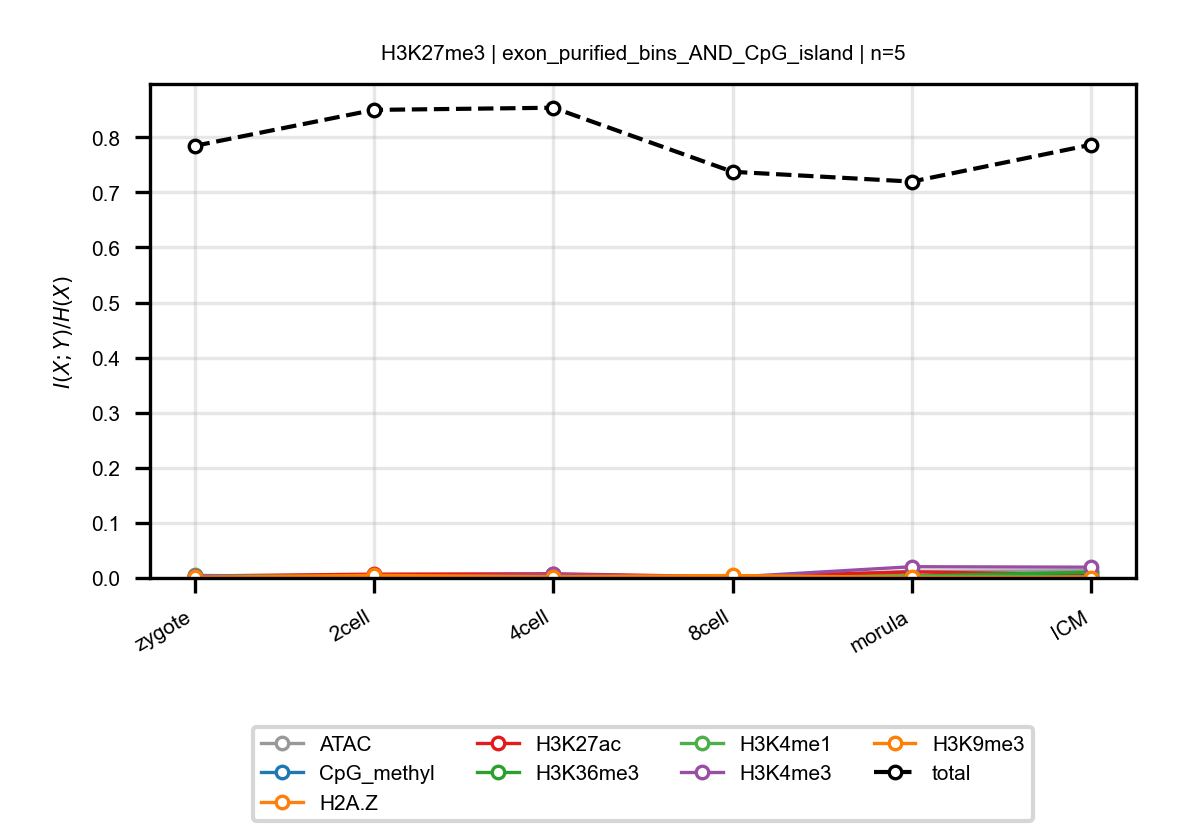

Values plotted in this chart, from the file beside it:
anchor, target, n_bins, stage, block, normalized_mi
H3K27me3, ATAC, 5, zygote, exon_purified_bins_AND_CpG_island, 0.002836
H3K27me3, ATAC, 5, 2cell, exon_purified_bins_AND_CpG_island, 0.005913
H3K27me3, ATAC, 5, 4cell, exon_purified_bins_AND_CpG_island, 0.004947
H3K27me3, ATAC, 5, 8cell, exon_purified_bins_AND_CpG_island, 0.0009119
H3K27me3, ATAC, 5, morula, exon_purified_bins_AND_CpG_island, 0.01197
H3K27me3, ATAC, 5, ICM, exon_purified_bins_AND_CpG_island, 0.01317
H3K27me3, CpG_methyl, 5, zygote, exon_purified_bins_AND_CpG_island, 0.0008434
H3K27me3, CpG_methyl, 5, 2cell, exon_purified_bins_AND_CpG_island, 0.002899
H3K27me3, CpG_methyl, 5, 4cell, exon_purified_bins_AND_CpG_island, 0.00282
H3K27me3, CpG_methyl, 5, 8cell, exon_purified_bins_AND_CpG_island, 0.003345
H3K27me3, CpG_methyl, 5, morula, exon_purified_bins_AND_CpG_island, 0.0007374
H3K27me3, CpG_methyl, 5, ICM, exon_purified_bins_AND_CpG_island, 0.00156
H3K27me3, H2A.Z, 5, zygote, exon_purified_bins_AND_CpG_island, 0.002301
H3K27me3, H2A.Z, 5, 2cell, exon_purified_bins_AND_CpG_island, 0.001383
H3K27me3, H2A.Z, 5, 4cell, exon_purified_bins_AND_CpG_island, 0.0007358
H3K27me3, H2A.Z, 5, 8cell, exon_purified_bins_AND_CpG_island, 0.0026
H3K27me3, H2A.Z, 5, morula, exon_purified_bins_AND_CpG_island, 0.0039
H3K27me3, H2A.Z, 5, ICM, exon_purified_bins_AND_CpG_island, 0.002496
H3K27me3, H3K27ac, 5, zygote, exon_purified_bins_AND_CpG_island, 0.003578
H3K27me3, H3K27ac, 5, 2cell, exon_purified_bins_AND_CpG_island, 0.006887
H3K27me3, H3K27ac, 5, 4cell, exon_purified_bins_AND_CpG_island, 0.007629
H3K27me3, H3K27ac, 5, 8cell, exon_purified_bins_AND_CpG_island, 0.002107
H3K27me3, H3K27ac, 5, morula, exon_purified_bins_AND_CpG_island, 0.01099
H3K27me3, H3K27ac, 5, ICM, exon_purified_bins_AND_CpG_island, 0.005803
H3K27me3, H3K36me3, 5, zygote, exon_purified_bins_AND_CpG_island, 0.0007495
H3K27me3, H3K36me3, 5, 2cell, exon_purified_bins_AND_CpG_island, 0.001363
H3K27me3, H3K36me3, 5, 4cell, exon_purified_bins_AND_CpG_island, 0.002197
H3K27me3, H3K36me3, 5, 8cell, exon_purified_bins_AND_CpG_island, 0.001191
H3K27me3, H3K36me3, 5, morula, exon_purified_bins_AND_CpG_island, 0.003532
H3K27me3, H3K36me3, 5, ICM, exon_purified_bins_AND_CpG_island, 0.01051
H3K27me3, H3K4me1, 5, zygote, exon_purified_bins_AND_CpG_island, 0.004645
H3K27me3, H3K4me1, 5, 2cell, exon_purified_bins_AND_CpG_island, 0.002389
H3K27me3, H3K4me1, 5, 4cell, exon_purified_bins_AND_CpG_island, 0.0007596
H3K27me3, H3K4me1, 5, 8cell, exon_purified_bins_AND_CpG_island, 0.00132
H3K27me3, H3K4me1, 5, morula, exon_purified_bins_AND_CpG_island, 0.003008
H3K27me3, H3K4me1, 5, ICM, exon_purified_bins_AND_CpG_island, 0.002298
H3K27me3, H3K4me3, 5, zygote, exon_purified_bins_AND_CpG_island, 0.003789
H3K27me3, H3K4me3, 5, 2cell, exon_purified_bins_AND_CpG_island, 0.001708
H3K27me3, H3K4me3, 5, 4cell, exon_purified_bins_AND_CpG_island, 0.006334
H3K27me3, H3K4me3, 5, 8cell, exon_purified_bins_AND_CpG_island, 0.001547
H3K27me3, H3K4me3, 5, morula, exon_purified_bins_AND_CpG_island, 0.02044
H3K27me3, H3K4me3, 5, ICM, exon_purified_bins_AND_CpG_island, 0.01956
H3K27me3, H3K9me3, 5, zygote, exon_purified_bins_AND_CpG_island, 0.001272
H3K27me3, H3K9me3, 5, 2cell, exon_purified_bins_AND_CpG_island, 0.004804
H3K27me3, H3K9me3, 5, 4cell, exon_purified_bins_AND_CpG_island, 0.002086
H3K27me3, H3K9me3, 5, 8cell, exon_purified_bins_AND_CpG_island, 0.004498
H3K27me3, H3K9me3, 5, morula, exon_purified_bins_AND_CpG_island, 0.0009973
H3K27me3, H3K9me3, 5, ICM, exon_purified_bins_AND_CpG_island, 0.0005928
H3K27me3, total, 5, zygote, exon_purified_bins_AND_CpG_island, 0.7844
H3K27me3, total, 5, 2cell, exon_purified_bins_AND_CpG_island, 0.8498
H3K27me3, total, 5, 4cell, exon_purified_bins_AND_CpG_island, 0.8538
H3K27me3, total, 5, 8cell, exon_purified_bins_AND_CpG_island, 0.7375
H3K27me3, total, 5, morula, exon_purified_bins_AND_CpG_island, 0.7196
H3K27me3, total, 5, ICM, exon_purified_bins_AND_CpG_island, 0.7866
